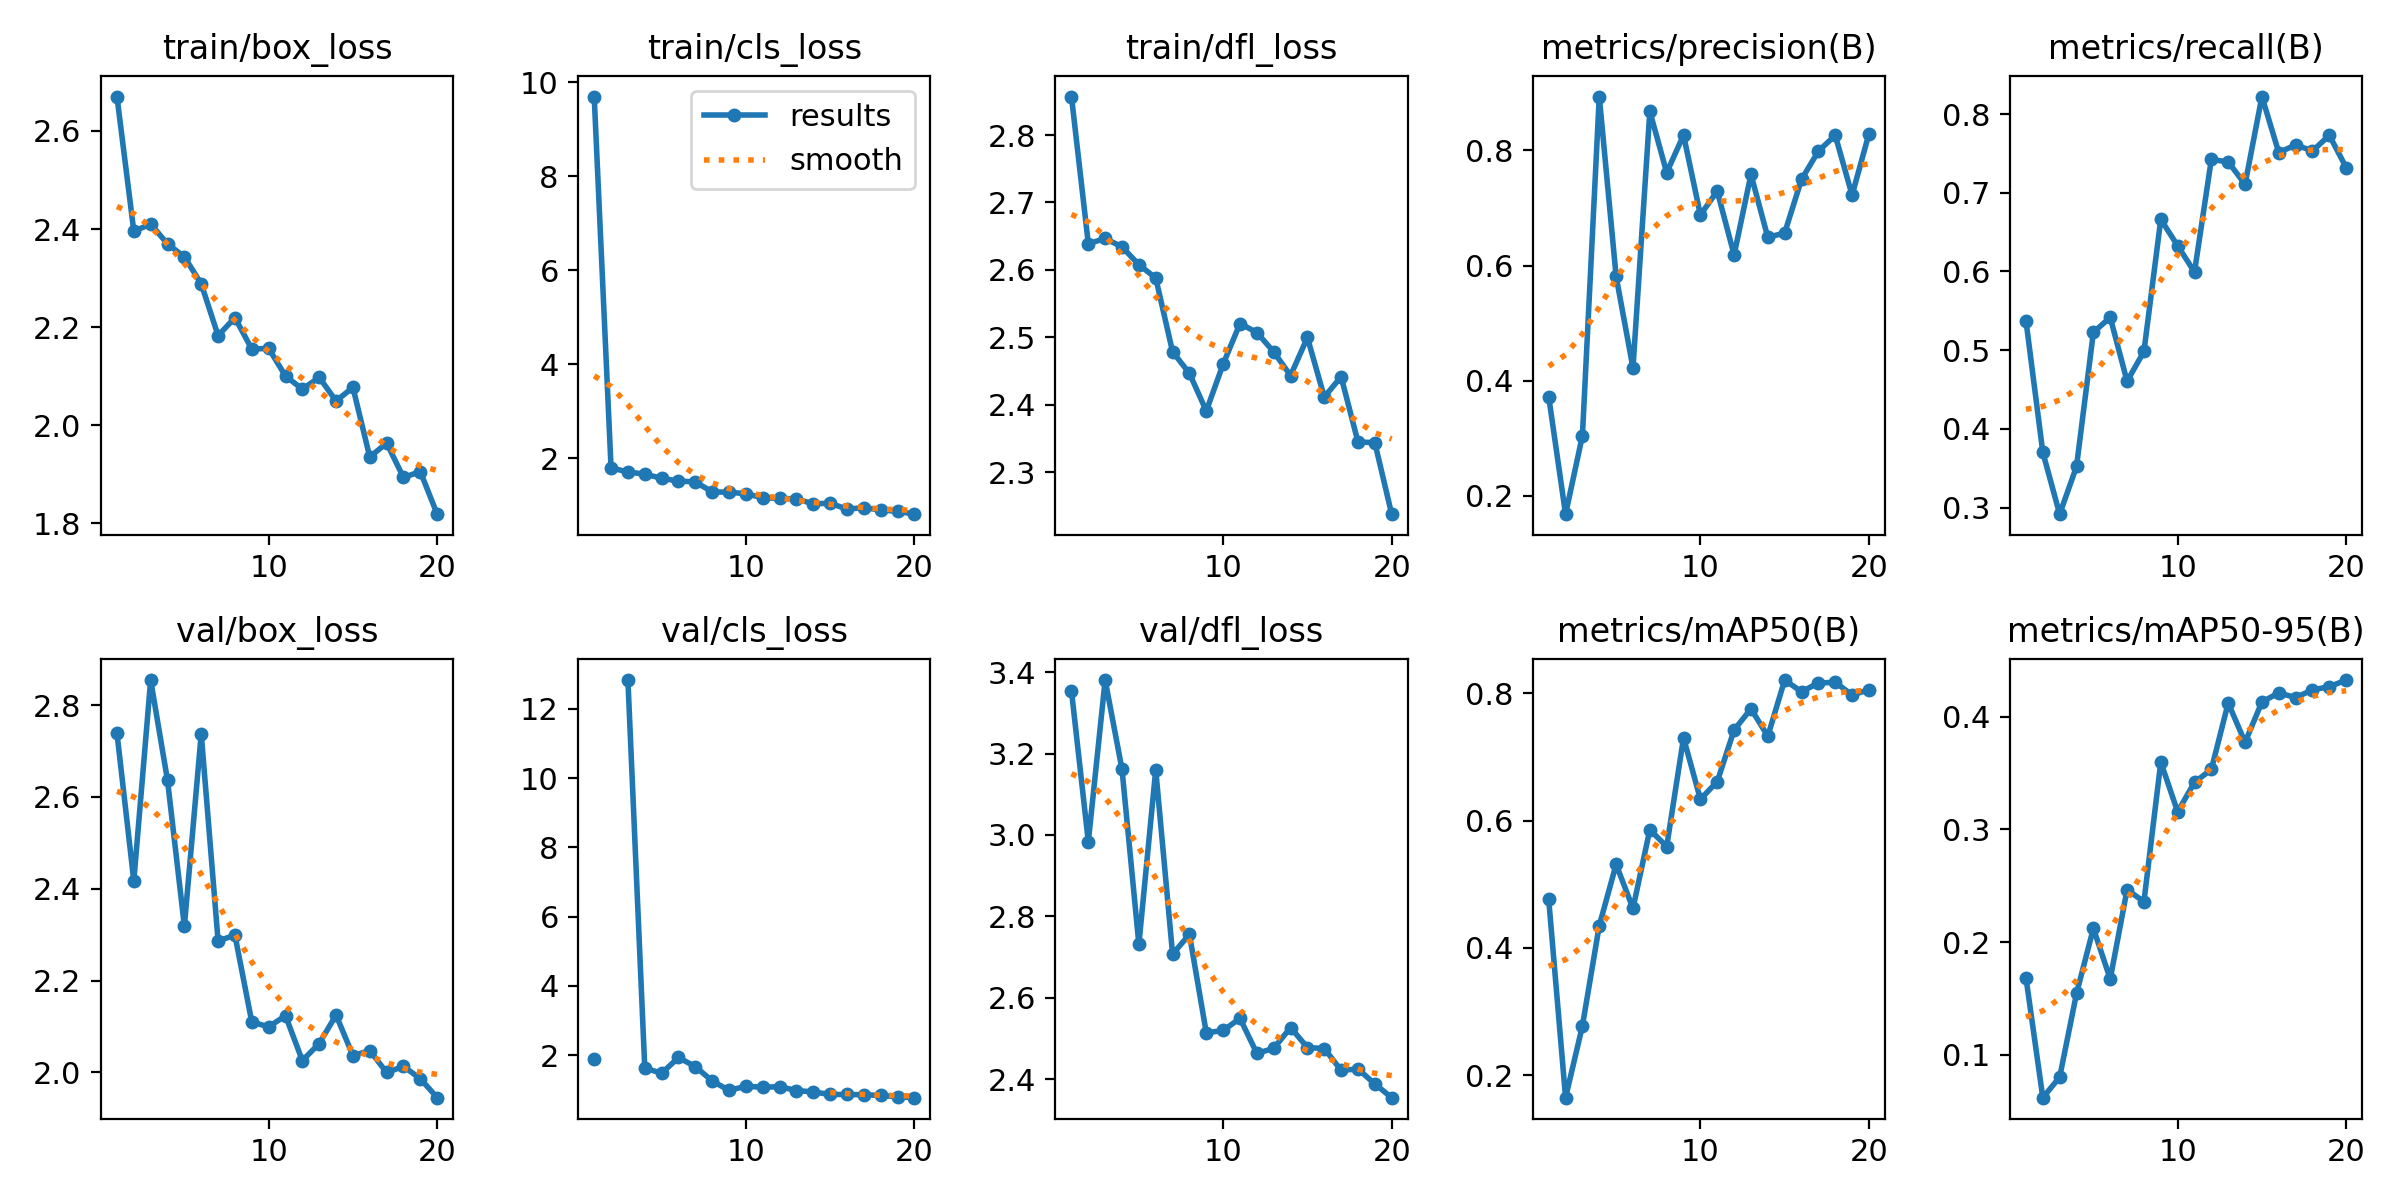

The file beside this chart, header and first rows:
epoch, train/box_loss, train/cls_loss, train/dfl_loss, metrics/precision(B), metrics/recall(B), metrics/mAP50(B), metrics/mAP50-95(B), val/box_loss, val/cls_loss, val/dfl_loss, lr/pg0, lr/pg1, lr/pg2
1, 2.67, 9.693, 2.857, 0.3723, 0.5376, 0.4763, 0.1684, 2.739, 1.885, 3.354, 0.0002065, 0.0002065, 0.0002065
2, 2.396, 1.799, 2.639, 0.1682, 0.3702, 0.1647, 0.06168, 2.417, nan, 2.983, 0.0003955, 0.0003955, 0.0003955
3, 2.41, 1.71, 2.647, 0.3046, 0.2916, 0.2775, 0.0799, 2.855, 12.83, 3.381, 0.0005637, 0.0005637, 0.0005637
4, 2.37, 1.666, 2.634, 0.8934, 0.3522, 0.435, 0.1542, 2.636, 1.628, 3.161, 0.0006082, 0.0006082, 0.0006082
5, 2.344, 1.576, 2.608, 0.581, 0.5226, 0.5311, 0.2121, 2.319, 1.474, 2.731, 0.0006082, 0.0006082, 0.0006082
6, 2.288, 1.518, 2.588, 0.4222, 0.5417, 0.462, 0.1671, 2.737, 1.931, 3.16, 0.000573, 0.000573, 0.000573
7, 2.183, 1.5, 2.479, 0.8677, 0.4605, 0.5857, 0.2465, 2.287, 1.667, 2.707, 0.0005378, 0.0005378, 0.0005378
8, 2.22, 1.288, 2.447, 0.7613, 0.4983, 0.5592, 0.2358, 2.299, 1.254, 2.756, 0.0005025, 0.0005025, 0.0005025
9, 2.155, 1.281, 2.391, 0.8264, 0.6662, 0.7299, 0.3599, 2.11, 0.9801, 2.514, 0.0004673, 0.0004673, 0.0004673
10, 2.157, 1.25, 2.46, 0.6879, 0.6326, 0.6335, 0.3157, 2.099, 1.102, 2.52, 0.000432, 0.000432, 0.000432
11, 2.1, 1.163, 2.521, 0.7292, 0.5993, 0.6612, 0.3419, 2.123, 1.07, 2.549, 0.0003968, 0.0003968, 0.0003968
12, 2.074, 1.151, 2.507, 0.6185, 0.7424, 0.7423, 0.3534, 2.026, 1.089, 2.463, 0.0003615, 0.0003615, 0.0003615
13, 2.098, 1.138, 2.478, 0.7581, 0.7391, 0.7755, 0.4124, 2.063, 0.9766, 2.476, 0.0003262, 0.0003262, 0.0003262
14, 2.05, 1.034, 2.443, 0.6489, 0.7108, 0.7326, 0.3774, 2.125, 0.9355, 2.527, 0.000291, 0.000291, 0.000291
15, 2.077, 1.047, 2.5, 0.6565, 0.8222, 0.8207, 0.4133, 2.037, 0.863, 2.478, 0.0002557, 0.0002557, 0.0002557
16, 1.935, 0.9213, 2.412, 0.7496, 0.751, 0.8024, 0.4214, 2.047, 0.8622, 2.475, 0.0002205, 0.0002205, 0.0002205
17, 1.964, 0.9531, 2.442, 0.7985, 0.7608, 0.8161, 0.4172, 2, 0.8547, 2.422, 0.0001852, 0.0001852, 0.0001852
18, 1.894, 0.9015, 2.345, 0.8262, 0.7531, 0.817, 0.4241, 2.013, 0.8349, 2.425, 0.00015, 0.00015, 0.00015
19, 1.906, 0.8759, 2.344, 0.7222, 0.773, 0.7975, 0.4269, 1.986, 0.7964, 2.388, 0.0001147, 0.0001147, 0.0001147
20, 1.819, 0.8141, 2.238, 0.8288, 0.732, 0.8052, 0.4328, 1.945, 0.7703, 2.354, 7.949e-05, 7.949e-05, 7.949e-05
